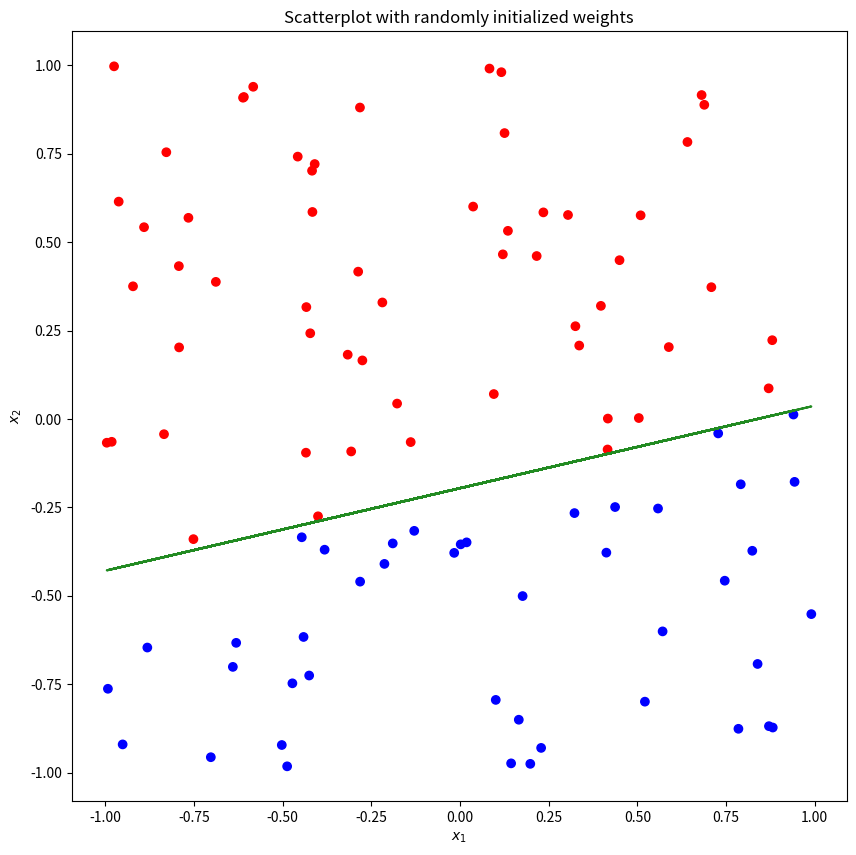

This figure's Python source:
# --------- Importing useful libraries ---------

import numpy as np
import matplotlib.pyplot as plt
import pandas as pd
import math

# --------- Definition of useful functions ---------
def step(w, inputs):
    x0, x1, x2 = inputs
    #f = w[0] + np.matmul(w[1], x1) + np.matmul(w[2], x2)
    f = w[0]*x0 + w[1]*x1 + w[2]*x2
    if f >= 0: return 1
    else: return 0

def perceptron_step(w, inputs, label, eta, errors):
    # function to implement the single step of the perceptron algorithm
    # compute outputs

    output = step(w, inputs)

    if output != label:
        w = w + eta * inputs.reshape(-1, 1) * (label - output)

        errors += 1 # increment the number of errors  
        return w, errors # return the updated weights
    
    # if there are no errors simply return the current weights
    else: 
        return w, errors


# --------- Point (1a) --------- #
# --------- random initialization of weights ---------

w0 = np.random.uniform(-1/4, 1/4)
w1 = np.random.uniform(-1,1)
w2 = np.random.uniform(-1,1)

# create the weights vector

w = np.array([w0, w1, w2]).reshape(3,1)

# --------- Point (1b) --------- #
# --------- generation of samples and labels---------

# samples

x0 = 1
x = np.random.uniform(-1,1, size = (100, 2))
x0 = np.ones((100, 1))
X = np.hstack((x0, x)) 


# labels

labels = []
for i in range(X.shape[0]):
    y = step(w, X[i])
    labels.append(y)

# transform labels into an array

labels = np.array(labels)

# --------- Visualize Results ---------
x1_list = []
x2_list = []
colors = []
for i in range(X.shape[0]):
    x1 = X[i,1]
    x2 = X[i, 2]
    x1_list.append(x1)
    x2_list.append(x2)
    if labels[i] == 1: colors.append('red')
    else: colors.append('blue')

# create the line
x1_array = np.array(x1_list)
x2_array = -(w[0] + w[1] * x1_array) / w[2]

# create the scatterplot

plt.figure(figsize = (10, 10))
plt.scatter(x1_list, x2_list, c = colors)
plt.plot(x1_array, x2_array, linewidth=1.5, color='forestgreen', label='Decision Boundary')
plt.title('Scatterplot with randomly initialized weights')
plt.xlabel(r'$x_{1}$')
plt.ylabel(r'$x_{2}$')
plt.show()
#plt.savefig('initial_scatterplot.png') # save figure

# --------- Point (1c) ---------#
# --------- Find the normal vector to the line ---------

print(type(-w[2].item())) # to extract a float element from the array

# define a vector tangent to the line

v_tangent = np.array([-w[2].item(), w[1].item()])
v_normal = np.array([w[1].item(), w[2].item()])

prod = np.dot(v_normal, v_tangent)
print(prod) # verify the the scalar product is 0!

# --------- Compute the distance between the point and the line ---------

# define line parameters

a = -w[1].item() / w[2].item()
#a = -w[1]/w[2]
print(type(a))
b = -1
c = -w[0].item() / w[2].item()

# define the point of interest 

xp = 0
yp = 0

d = np.abs(a*xp + b*yp + c) / math.sqrt(math.pow(a,2) + math.pow(b, 2))

# --------- Point (2a) ---------#
# Implementation of the perceptron algorithm --------- #

w_init = np.array([1, 1, 1]).reshape(3,1)
flag = 1 # flag to stop the algorithm when there are no more errors
errors_tot = 0 # total error committed
errors_epoch = 0 # errors committed in the current epoch

eta = 1 # regularization param
epochs = 0
# add the constant term to all inputs x1, x2
print(f'Labels shape : {labels.shape}')

while(flag):
    errors_epoch = 0 # reset errors of the current epocj
    epochs += 1
    for i in range(X.shape[0]):
        print(f'current input shape: {X[i].shape}')
        w_update, errors_tot = perceptron_step(w_init, X[i], labels[i], errors_tot, eta)
        if not np.array_equal(w_init, w_update):
            # an error was committed
            errors_epoch += 1
            w_init = w_update
    if errors_epoch == 0:
        # no errors were committed in the entire epoch --> stop the algorithm
        flag = 0

print(f'Loop ended with a total of {errors_tot} errors, in {epochs} epochs ')
